Run: headless pygame with SDL's dummy video driver; simulated clock (each Clock.tick advances the game by its frame time, no real sleeping); random seed 0; keys injected as events and as key.get_pressed() state; no mouse input.
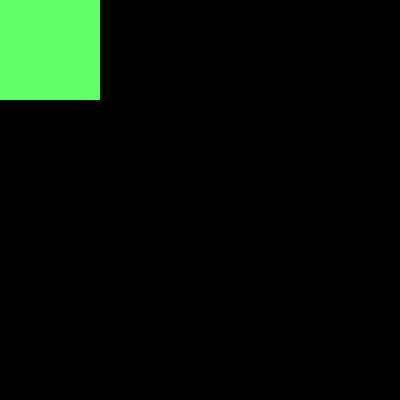
Frame 1 of 4 · flips 1–60 · no input
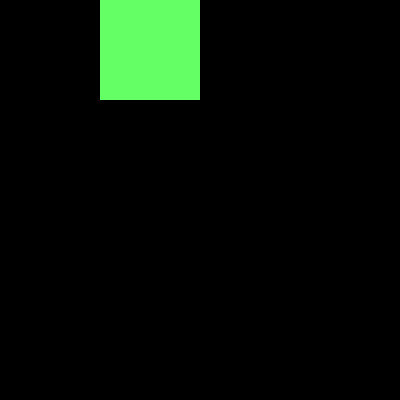
Frame 2 of 4 · flips 61–180 · tapped SPACE, RETURN · held RIGHT (→), D
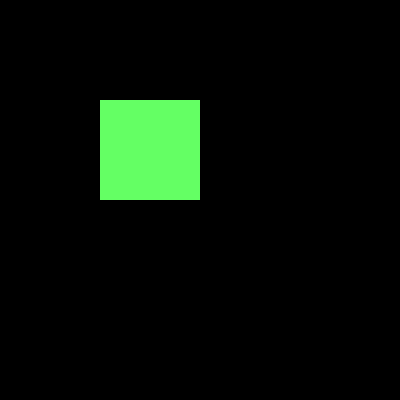
Frame 3 of 4 · flips 181–300 · held DOWN (↓), S
Frame 4 of 4 · flips 301–420 · held LEFT (←), A, UP (↑), W · screen same as frame 1, image omitted

The pygame program that drew these frames:

import pygame


pygame.init()
win = pygame.display.set_mode((400, 400))
pygame.display.set_caption("My game")

# -------кольори---------------
PINK = (255, 100, 100)
BLUE = (10, 10, 200)
GREEN = (100, 255, 100)
BLACK = (0, 0, 0)
WHITE = (255, 255, 255)
YELLOW = (255, 255, 10)
AQUA = (100, 255, 255)
VIOLET = (255, 100, 255)
RED = (255, 0, 0)

x = 0
y = 0
width = 100
height = 100
colour_rect = GREEN

run = True
while run:
    for event in pygame.event.get():
        if event.type == pygame.QUIT:
            run = False
        elif event.type == pygame.KEYDOWN:
            if event.key == pygame.K_RIGHT and x < 300:
                x += 100
            if event.key == pygame.K_LEFT and x > 0:
                x -= 100
            if event.key == pygame.K_UP and y > 0:
                y -= 100
            if event.key == pygame.K_DOWN and y < 300:
                y += 100


    win.fill(BLACK)
    if 0 <= y <= 100:
        colour_rect = GREEN
    else:
        colour_rect = RED
    pygame.draw.rect(win, colour_rect, (x, y, width, height))
    
    pygame.display.update() 


# закриття вікна
pygame.quit()

# colour picker
